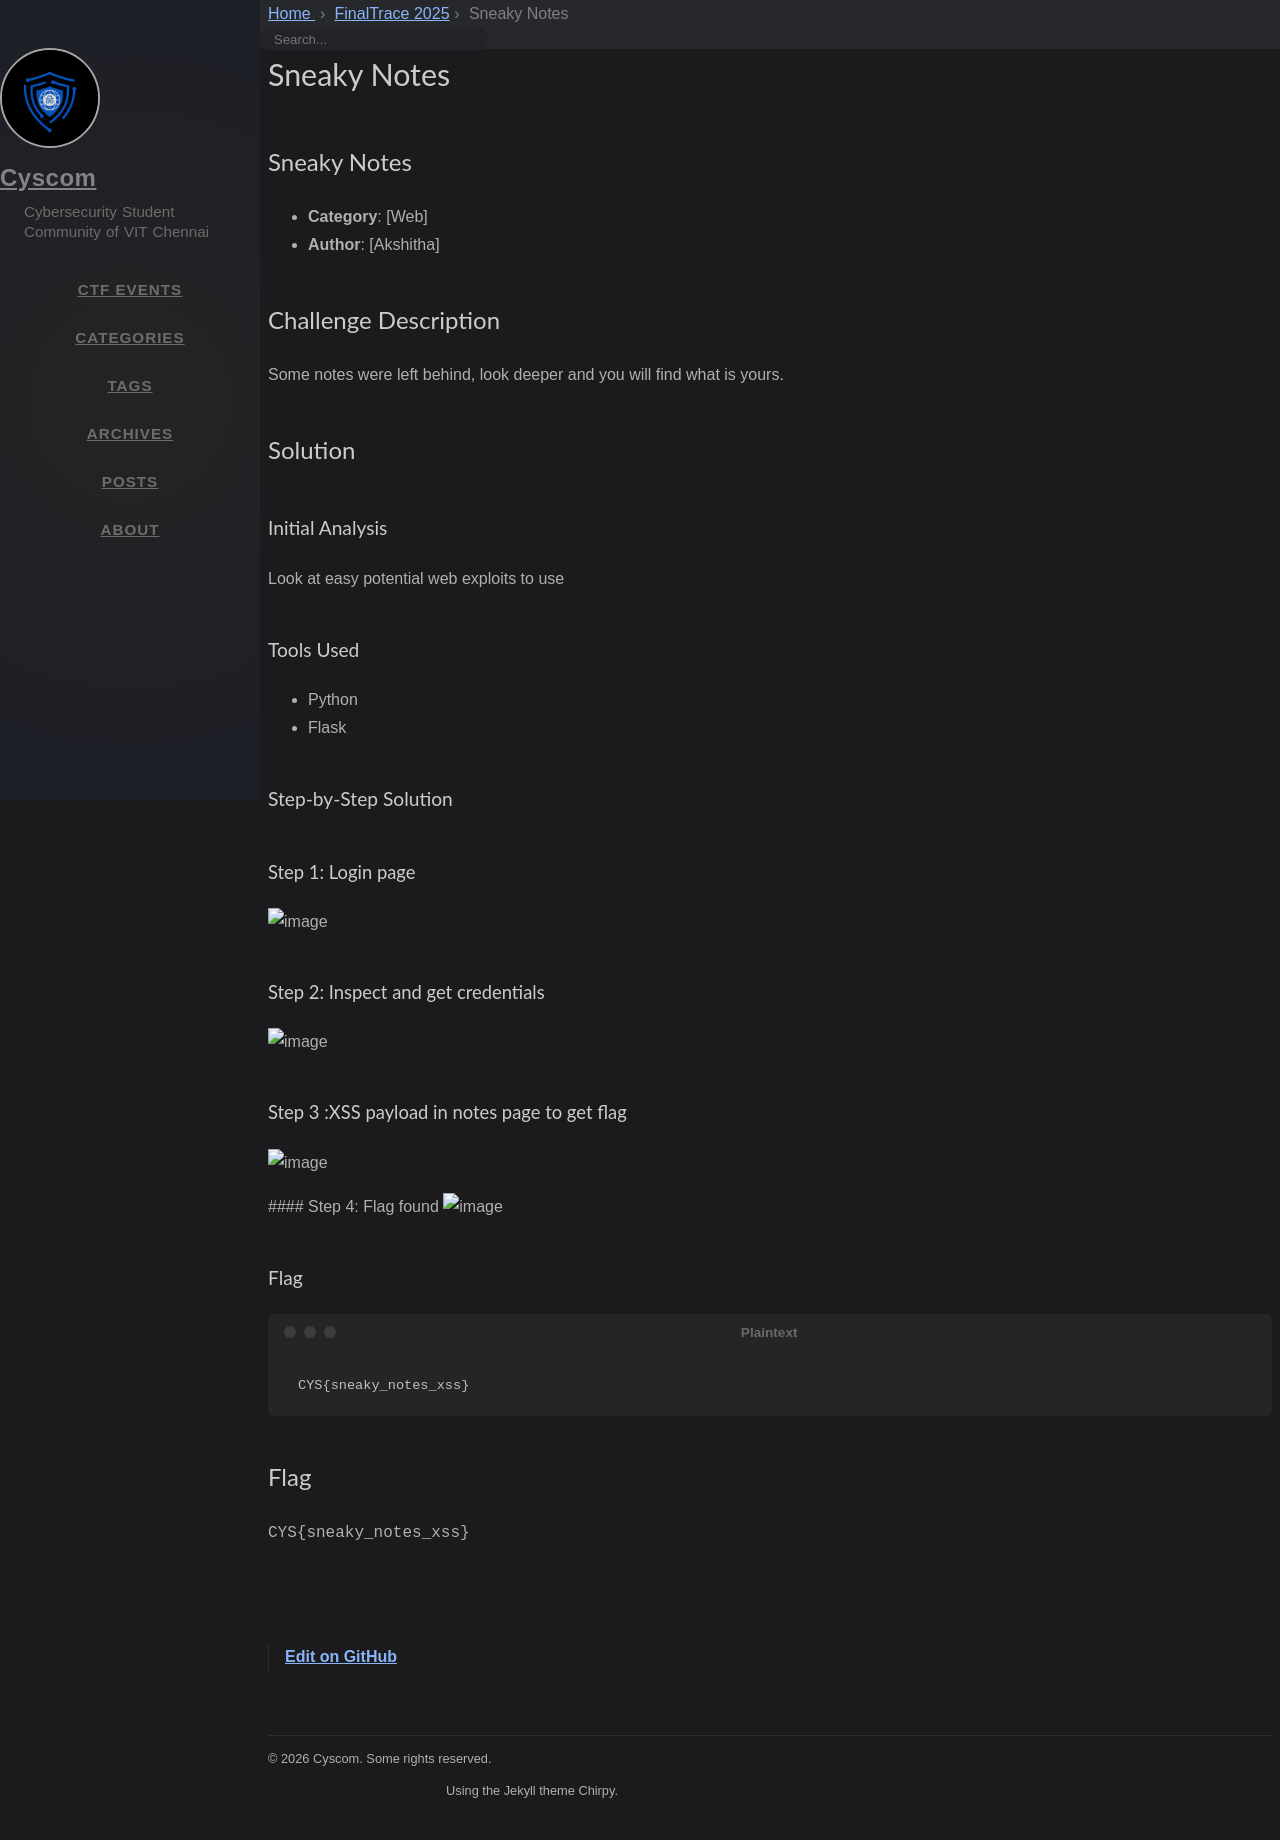

repository: cyscomvit/writeups · page: writeups/FinalTrace_2025/13-sneaky-notes.html · generator: jekyll

---
layout: writeup

title: Sneaky Notes
difficulty: Medium
points: 500
categories: [Web]
tags: []

flag: CYS{sneaky_notes_xss}
---

## Sneaky Notes

- **Category**: [Web]
- **Author**: [Akshitha]

## Challenge Description
Some notes were left behind, look deeper and you will find what is yours.

## Solution

### Initial Analysis
Look at easy potential web exploits to use 

### Tools Used
- Python
- Flask

### Step-by-Step Solution

#### Step 1: Login page
   
   <img width="940" height="400" alt="image" src="https://github.com/user-attachments/assets/fc04b343-df27-4891-9efb-36f9a14a22c7" />

#### Step 2:	Inspect and get credentials

<img width="940" height="283" alt="image" src="https://github.com/user-attachments/assets/38cbb7c8-4a20-4dd4-9702-54b093805560" />

#### Step 3 :XSS payload in notes page to get flag
<img width="940" height="462" alt="image" src="https://github.com/user-attachments/assets/f16cc1d7-466f-40a0-8489-26a3804c963f" />

 #### Step 4:	Flag found
 <img width="940" height="364" alt="image" src="https://github.com/user-attachments/assets/3b4683ab-a02e-44ce-968b-2b646105436c" />

 

### Flag
```
CYS{sneaky_notes_xss}
```
